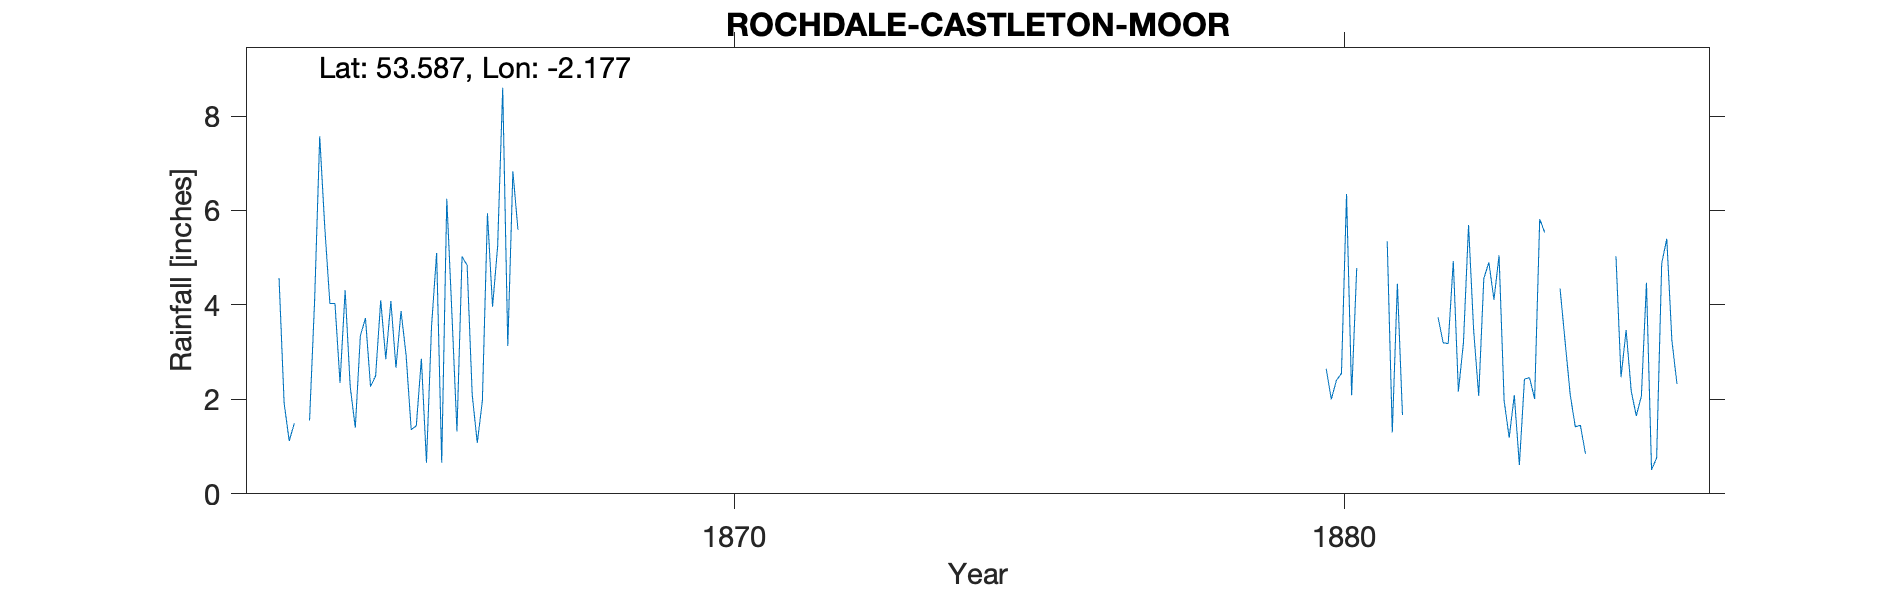

The table this chart was drawn from, first rows:
CASTLETON MOOR, , , , , , , , , , , , , , , , , , , , , , , 
Grid ref, SD884101, Long, -2.177, Lat, 53.59, Elevation, 488, ft, , , , , , , , , , , , , , , 
Station no, RR8179, , , , , , , , , , , , , , , , , , , , , , 
, 1860, 1861, 1862, 1863, 1864, 1865, 1866, 1867, 1868, 1869, 1870, 1871, 1872, 1873, 1874, 1875, 1876, 1877, 1878, 1879, 1880, 1881, 1882
January, , , , 4.57, 2.35, 3.87, 5.02, , , , , , , , , , , , , , -999, -999, 3.74
February, , , , 1.92, 4.31, 2.93, 4.84, , , , , , , , , , , , , , -999, -999, 3.2
March, , , , 1.12, 2.27, 1.36, 2.1, , , , , , , , , , , , , , 2.65, 5.35, 3.18
April, , , , 1.49, 1.4, 1.44, 1.08, , , , , , , , , , , , , , 2, 1.3, 4.93
May, , , , , 3.35, 2.86, 1.97, , , , , , , , , , , , , , 2.4, 4.45, 2.17
June, , , , , 3.72, 0.66, 5.94, , , , , , , , , , , , , , 2.55, 1.67, 3.2
July, , , , 1.55, 2.27, 3.55, 3.96, , , , , , , , , , , , , , 6.35, , 5.69
August, , , , 4.1, 2.5, 5.1, 5.24, , , , , , , , , , , , , , 2.09, , 3.47
September, , , , 7.57, 4.1, 0.66, 8.6, , , , , , , , , , , , , , 4.78, , 2.07
October, , , , 5.64, 2.85, 6.25, 3.13, , , , , , , , , , , , , , -999, , 4.56
November, , , , 4.03, 4.08, 3.83, 6.83, , , , , , , , , , , , , , -999, , 4.9
December, , , , 4.03, 2.67, 1.32, 5.59, , , , , , , , , , , , , , 6.67, , 4.11
Total, , , , , 35.87, 33.83, 54.3, , , , , , , , , , , , , , 33.94, , 45.22
1880 Jan/Feb bracketed 2.94; Oct/Nov bra…, , , , , , , , , , , , , , , , , , , , , , , 
1881 Jan/Feb bracketed 4.52, , , , , , , , , , , , , , , , , , , , , , , 
1883 Nov/Dec bracketed 7.27, , , , , , , , , , , , , , , , , , , , , , , 
1884 July/Aug bracketed; Oct/Nov bracket…, , , , , , , , , , , , , , , , , , , , , , , 
